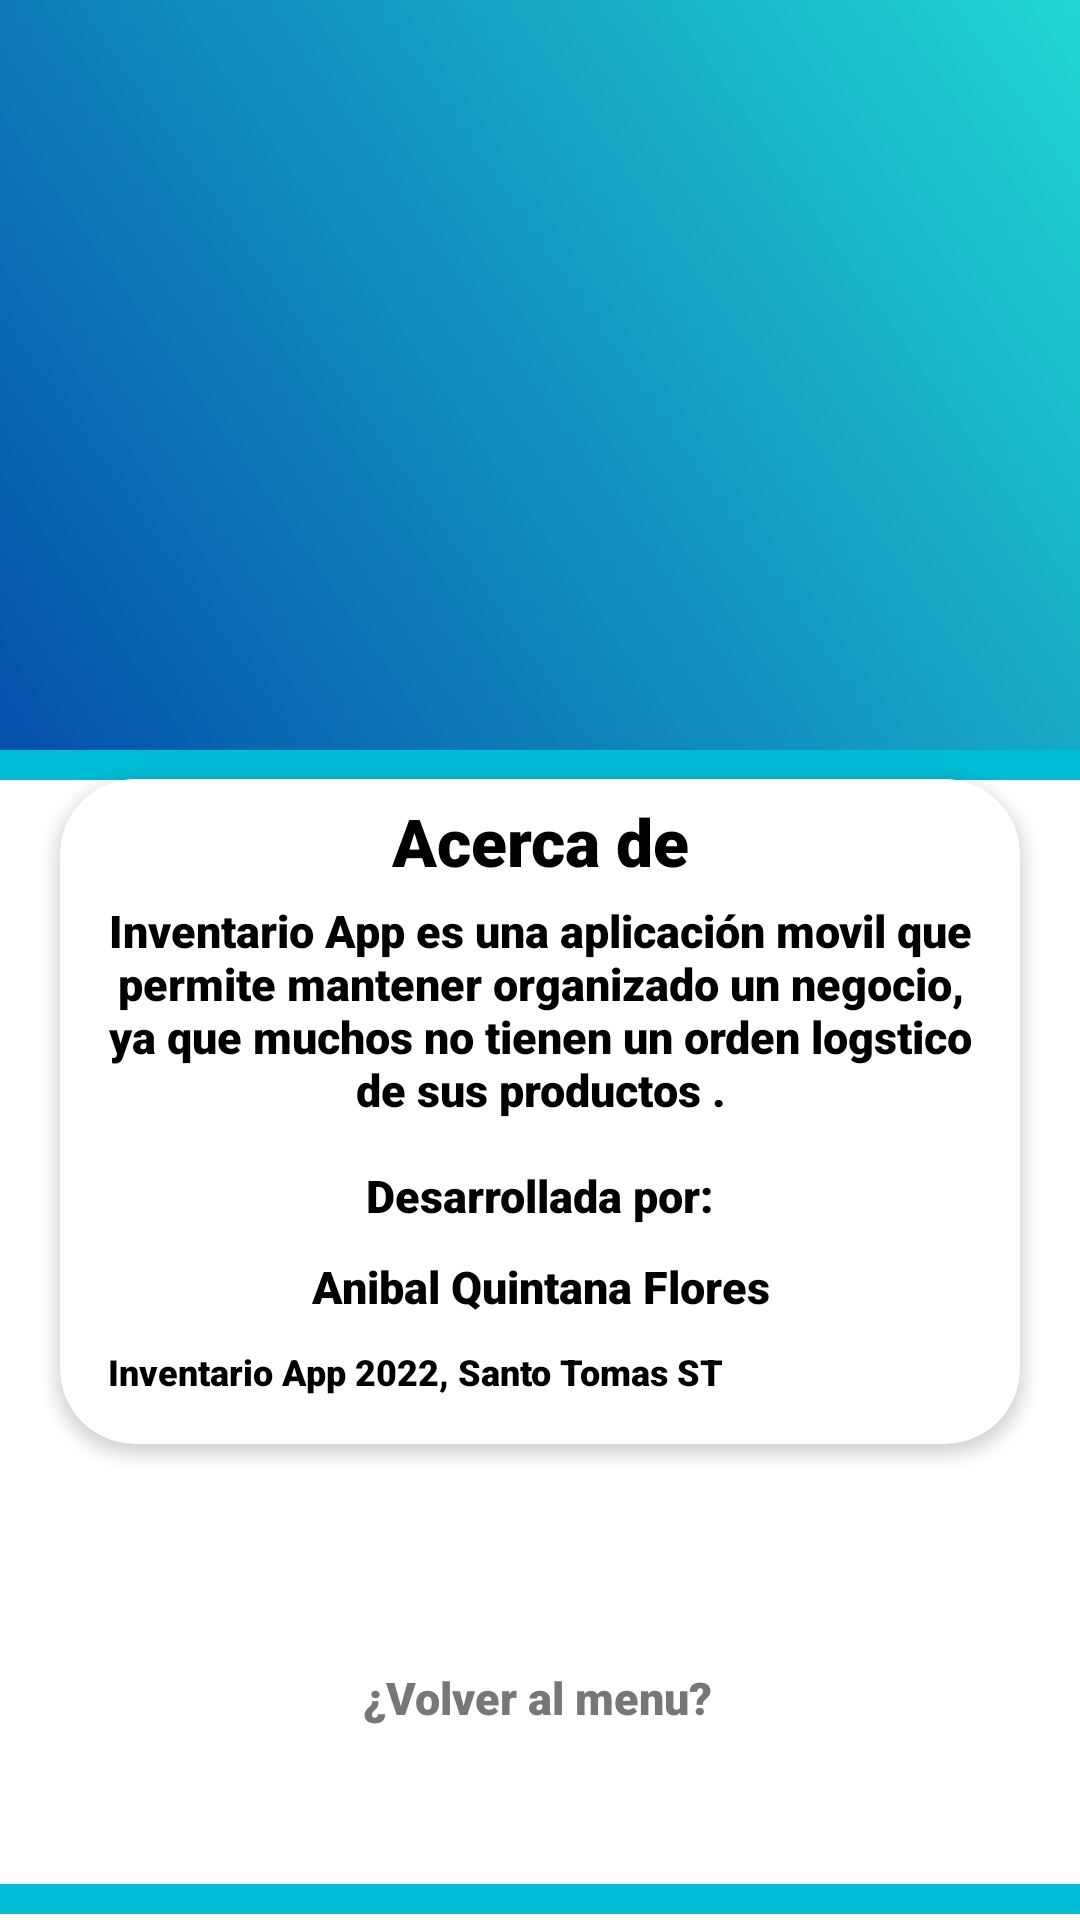

The Android layout XML behind this screen, and the referenced resources:
<!-- AndroidManifest.xml: application theme Theme.InventarioFinal -->
<!-- res/layout/activity_sobre_nosotros.xml -->
<?xml version="1.0" encoding="utf-8"?>
<androidx.constraintlayout.widget.ConstraintLayout xmlns:android="http://schemas.android.com/apk/res/android"
    xmlns:app="http://schemas.android.com/apk/res-auto"
    xmlns:tools="http://schemas.android.com/tools"
    android:layout_width="match_parent"
    android:layout_height="match_parent"
    tools:context=".ActivitySobreNosotros">

    <TextView
        android:id="@+id/text_gallery"
        android:layout_width="match_parent"
        android:layout_height="wrap_content"
        android:layout_marginStart="8dp"
        android:layout_marginTop="8dp"
        android:layout_marginEnd="8dp"
        android:textAlignment="center"
        android:textSize="20sp"
        app:layout_constraintBottom_toBottomOf="parent"
        app:layout_constraintEnd_toEndOf="parent"
        app:layout_constraintStart_toStartOf="parent"
        app:layout_constraintTop_toTopOf="parent" />

    <LinearLayout
        android:id="@+id/linearLayout"
        android:layout_width="match_parent"
        android:layout_height="250dp"
        android:background="@drawable/gradient1"
        android:orientation="vertical"
        app:layout_constraintStart_toStartOf="parent"
        app:layout_constraintTop_toTopOf="parent" />


    <LinearLayout
        android:id="@+id/linearLayout3"
        android:layout_width="match_parent"
        android:layout_height="10dp"
        android:background="#00BCD4"
        android:orientation="vertical"
        app:layout_constraintBottom_toBottomOf="parent"
        app:layout_constraintStart_toStartOf="parent"
        app:layout_constraintTop_toBottomOf="@+id/linearLayout"
        app:layout_constraintVertical_bias="0.0" />

    <ImageView
        android:id="@+id/iSobrenosotros"
        android:layout_width="205dp"
        android:layout_height="158dp"
        app:layout_constraintBottom_toBottomOf="parent"
        app:layout_constraintEnd_toEndOf="parent"
        app:layout_constraintHorizontal_bias="0.497"
        app:layout_constraintStart_toStartOf="parent"
        app:layout_constraintTop_toTopOf="parent"
        app:layout_constraintVertical_bias="0.082"
        app:srcCompat="@drawable/splash" />


    <GridLayout
        android:id="@+id/gridLayout"
        android:layout_width="wrap_content"
        android:layout_height="wrap_content"
        android:layout_marginStart="15dp"
        android:layout_marginEnd="15dp"
        android:layout_marginBottom="92dp"
        android:alignmentMode="alignMargins"
        android:columnCount="1"
        android:columnOrderPreserved="false"
        android:rowCount="3"
        app:layout_constraintBottom_toBottomOf="parent"
        app:layout_constraintEnd_toEndOf="parent"
        app:layout_constraintStart_toStartOf="parent"
        app:layout_constraintTop_toBottomOf="@+id/iSobrenosotros"
        app:layout_constraintVertical_bias="0.474">

        <androidx.cardview.widget.CardView
            android:layout_width="wrap_content"
            android:layout_height="wrap_content"
            android:layout_margin="20dp"
            app:cardCornerRadius="25dp"
            app:cardElevation="3dp">

            <LinearLayout
                android:layout_width="wrap_content"
                android:layout_height="wrap_content"
                android:layout_row="0"
                android:layout_column="0"
                android:layout_gravity="center"
                android:orientation="vertical"
                android:padding="6dp">

                <TextView
                    android:layout_width="match_parent"
                    android:layout_height="wrap_content"
                    android:fontFamily="sans-serif-black"
                    android:text="Acerca de"
                    android:textAlignment="center"
                    android:textColor="@color/black"
                    android:textSize="22sp" />

                <TextView
                    android:layout_width="match_parent"
                    android:layout_height="wrap_content"
                    android:layout_margin="5dp"
                    android:fontFamily="sans-serif-black"
                    android:text="Inventario App es una aplicación movil que permite mantener organizado un negocio, ya que muchos no tienen un orden logstico de sus productos ."
                    android:textAlignment="center"
                    android:textColor="@color/black"
                    android:textSize="15sp" />

                <TextView
                    android:layout_width="match_parent"
                    android:layout_height="wrap_content"
                    android:layout_margin="10dp"
                    android:fontFamily="sans-serif-black"
                    android:text="Desarrollada por:"
                    android:textAlignment="center"
                    android:textColor="@color/black"
                    android:textSize="15sp" />


                <TextView
                    android:layout_width="match_parent"
                    android:layout_height="wrap_content"
                    android:fontFamily="sans-serif-black"
                    android:text="Anibal Quintana Flores"
                    android:textAlignment="center"
                    android:textColor="@color/black"
                    android:textSize="15sp" />

                <TextView
                    android:layout_width="match_parent"
                    android:layout_height="wrap_content"
                    android:layout_margin="10dp"
                    android:fontFamily="sans-serif-black"
                    android:text="Inventario App 2022, Santo Tomas ST"
                    android:textColor="@color/black"
                    android:textSize="12sp" />


            </LinearLayout>
        </androidx.cardview.widget.CardView>
    </GridLayout>

    <Button
        android:id="@+id/btVolvermenu"
        android:layout_width="wrap_content"
        android:layout_height="wrap_content"
        android:layout_marginBottom="44dp"
        android:background="@android:color/transparent"
        android:fontFamily="sans-serif-black"
        android:onClick="volverMenu"
        android:text="¿Volver al menu?"
        android:textAllCaps="false"
        android:textColor="#787777"
        android:textSize="15sp"
        app:layout_constraintBottom_toBottomOf="parent"
        app:layout_constraintEnd_toEndOf="parent"
        app:layout_constraintHorizontal_bias="0.497"
        app:layout_constraintStart_toStartOf="parent"
        app:layout_constraintTop_toBottomOf="@+id/gridLayout"
        app:layout_constraintVertical_bias="0.87" />

    <LinearLayout
        android:layout_width="match_parent"
        android:layout_height="10dp"
        android:background="#00BCD4"
        android:orientation="vertical"
        app:layout_constraintBottom_toBottomOf="parent"
        app:layout_constraintStart_toStartOf="parent"
        app:layout_constraintTop_toBottomOf="@+id/linearLayout"
        app:layout_constraintVertical_bias="0.995" />
</androidx.constraintlayout.widget.ConstraintLayout>
<!-- resources referenced by this layout -->
<resources>
  <!-- drawable gradient1 (drawable) -->
  <?xml version="1.0" encoding="utf-8"?>
      <shape xmlns:android="http://schemas.android.com/apk/res/android">
          <gradient
              android:angle="225"
              android:endColor="#044fab"
              android:startColor="#21d6d3" />
      </shape>
  <style name="Theme.InventarioFinal" parent="Theme.MaterialComponents.DayNight.DarkActionBar">
          
          <item name="colorPrimary">@color/purple_500</item>
          <item name="colorPrimaryVariant">@color/purple_700</item>
          <item name="colorOnPrimary">@color/white</item>
          
          <item name="colorSecondary">@color/teal_200</item>
          <item name="colorSecondaryVariant">@color/teal_700</item>
          <item name="colorOnSecondary">@color/black</item>
          
          <item name="android:statusBarColor" tools:targetApi="l">?attr/colorPrimaryVariant</item>
          
      </style>
  <!-- not gathered from this repository: default colours our renderer supplied (Android Studio template values) -->
  <color name="purple_500">#FF6200EE</color>
  <color name="purple_700">#FF3700B3</color>
  <color name="teal_200">#FF03DAC5</color>
  <color name="teal_700">#FF018786</color>
  <color name="black">#FF000000</color>
  <color name="white">#FFFFFFFF</color>
</resources>
